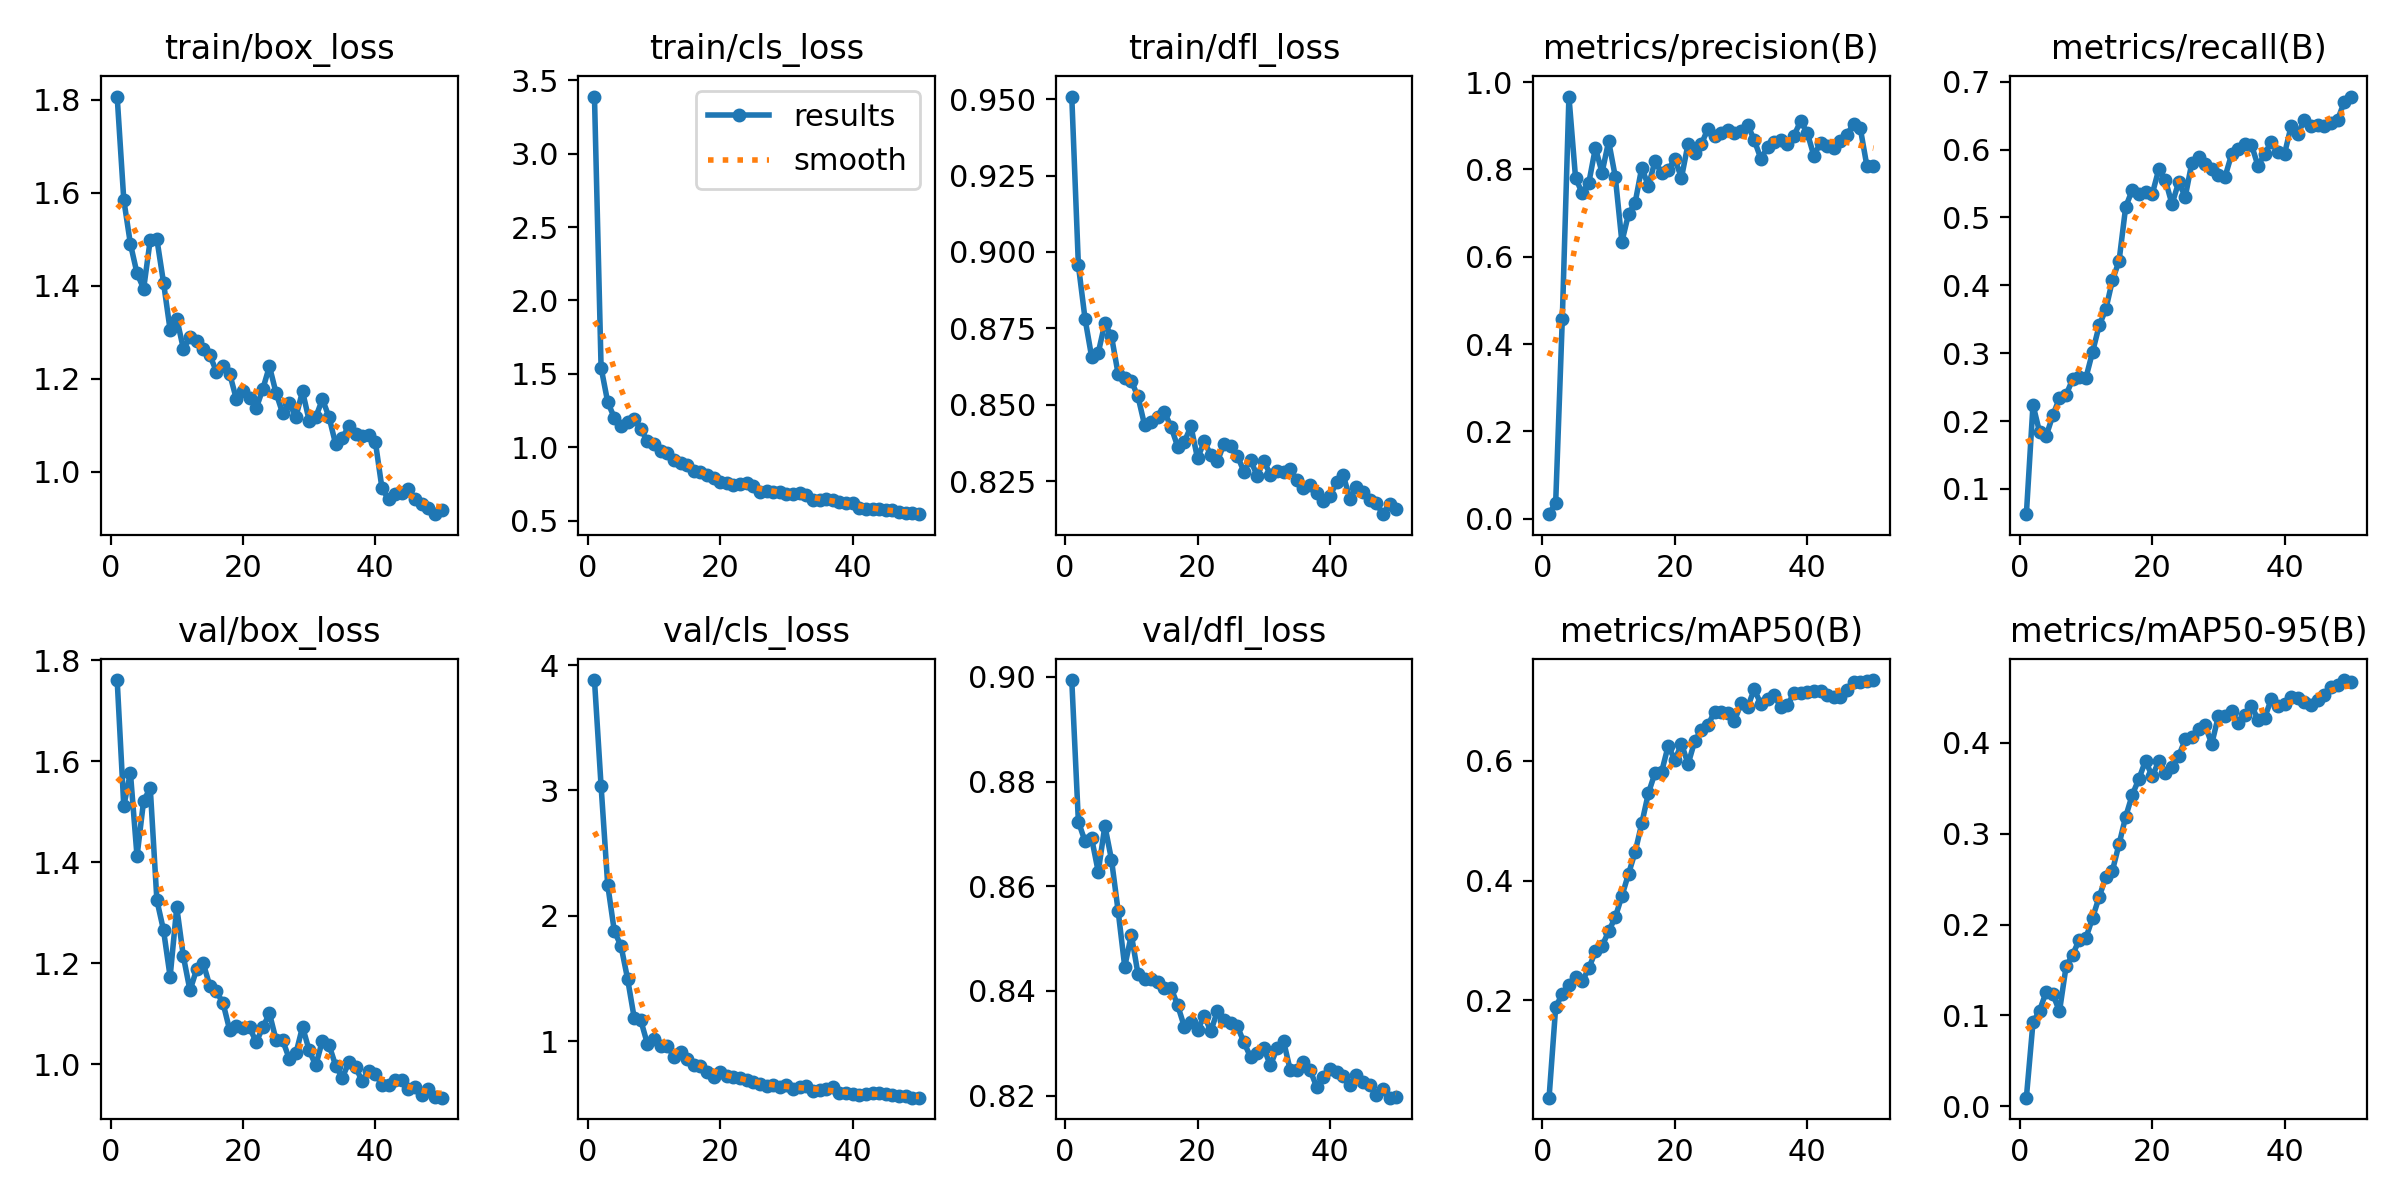

Values plotted in this chart, from the file beside it:
epoch, time, train/box_loss, train/cls_loss, train/dfl_loss, metrics/precision(B), metrics/recall(B), metrics/mAP50(B), metrics/mAP50-95(B), val/box_loss, val/cls_loss, val/dfl_loss, lr/pg0, lr/pg1, lr/pg2
1, 169.1, 1.807, 3.389, 0.9509, 0.01031, 0.06269, 0.03767, 0.00951, 1.761, 3.881, 0.8994, 0.000225, 0.000225, 0.000225
2, 323.4, 1.585, 1.543, 0.8957, 0.0369, 0.2238, 0.1888, 0.0923, 1.511, 3.035, 0.8724, 0.0004533, 0.0004533, 0.0004533
3, 474.5, 1.49, 1.308, 0.8782, 0.4578, 0.1835, 0.2112, 0.1055, 1.578, 2.248, 0.8686, 0.0006723, 0.0006723, 0.0006723
4, 621.3, 1.427, 1.201, 0.8657, 0.9671, 0.1783, 0.2261, 0.1261, 1.412, 1.876, 0.8692, 0.0008818, 0.0008818, 0.0008818
5, 772.6, 1.394, 1.148, 0.867, 0.7807, 0.2083, 0.2389, 0.1234, 1.522, 1.762, 0.8628, 0.001082, 0.001082, 0.001082
6, 905.2, 1.499, 1.171, 0.8767, 0.746, 0.2338, 0.2317, 0.1045, 1.547, 1.498, 0.8716, 0.001126, 0.001126, 0.001126
7, 1027, 1.5, 1.191, 0.8724, 0.7691, 0.2385, 0.2536, 0.154, 1.325, 1.186, 0.8651, 0.001102, 0.001102, 0.001102
8, 1155, 1.407, 1.123, 0.8601, 0.8495, 0.2618, 0.2819, 0.1669, 1.266, 1.165, 0.8553, 0.001077, 0.001077, 0.001077
9, 1280, 1.305, 1.042, 0.8587, 0.7929, 0.265, 0.2907, 0.1836, 1.173, 0.978, 0.8446, 0.001052, 0.001052, 0.001052
10, 1501, 1.33, 1.022, 0.8577, 0.8646, 0.2639, 0.3153, 0.1853, 1.311, 1.014, 0.8507, 0.001027, 0.001027, 0.001027
11, 1624, 1.265, 0.9767, 0.8527, 0.7835, 0.3018, 0.3388, 0.2074, 1.213, 0.9635, 0.8433, 0.001002, 0.001002, 0.001002
12, 1748, 1.289, 0.9642, 0.8434, 0.6342, 0.3408, 0.3743, 0.2306, 1.146, 0.9653, 0.8423, 0.0009778, 0.0009778, 0.0009778
13, 1872, 1.281, 0.9165, 0.8445, 0.6979, 0.3646, 0.4112, 0.252, 1.188, 0.8721, 0.8423, 0.000953, 0.000953, 0.000953
14, 1996, 1.264, 0.8919, 0.8461, 0.724, 0.4074, 0.4477, 0.2594, 1.2, 0.9166, 0.8417, 0.0009283, 0.0009283, 0.0009283
15, 2121, 1.251, 0.8812, 0.8476, 0.8042, 0.4358, 0.4954, 0.2885, 1.155, 0.8607, 0.8405, 0.0009035, 0.0009035, 0.0009035
16, 2244, 1.216, 0.8377, 0.8427, 0.7621, 0.5154, 0.5458, 0.3187, 1.144, 0.8131, 0.8405, 0.0008787, 0.0008787, 0.0008787
17, 2367, 1.228, 0.8313, 0.8363, 0.8188, 0.5406, 0.5797, 0.3429, 1.12, 0.8023, 0.8372, 0.000854, 0.000854, 0.000854
18, 2490, 1.211, 0.8145, 0.8379, 0.7912, 0.5341, 0.5815, 0.3603, 1.067, 0.7578, 0.8332, 0.0008293, 0.0008293, 0.0008293
19, 2613, 1.157, 0.7921, 0.8429, 0.7999, 0.5373, 0.6252, 0.3805, 1.075, 0.7106, 0.834, 0.0008045, 0.0008045, 0.0008045
20, 2740, 1.173, 0.7638, 0.8324, 0.8234, 0.534, 0.6011, 0.363, 1.071, 0.75, 0.8325, 0.0007797, 0.0007797, 0.0007797
21, 2867, 1.16, 0.7594, 0.838, 0.7812, 0.5709, 0.6284, 0.3797, 1.073, 0.7197, 0.8352, 0.000755, 0.000755, 0.000755
22, 2993, 1.137, 0.7464, 0.8335, 0.8591, 0.5548, 0.5946, 0.3671, 1.044, 0.717, 0.8323, 0.0007302, 0.0007302, 0.0007302
23, 3121, 1.178, 0.7473, 0.8315, 0.8383, 0.5195, 0.6328, 0.3739, 1.073, 0.7056, 0.8361, 0.0007055, 0.0007055, 0.0007055
24, 3246, 1.227, 0.7549, 0.8373, 0.8576, 0.5518, 0.6515, 0.3852, 1.101, 0.6918, 0.8344, 0.0006808, 0.0006808, 0.0006808
25, 3373, 1.17, 0.7351, 0.8365, 0.8939, 0.5306, 0.6592, 0.4039, 1.048, 0.6775, 0.8339, 0.000656, 0.000656, 0.000656
26, 3499, 1.126, 0.6965, 0.8334, 0.8762, 0.5809, 0.6823, 0.4061, 1.047, 0.6569, 0.8333, 0.0006312, 0.0006312, 0.0006312
27, 3623, 1.147, 0.7011, 0.8282, 0.8826, 0.5893, 0.6812, 0.415, 1.011, 0.6428, 0.8302, 0.0006065, 0.0006065, 0.0006065
28, 3748, 1.119, 0.6977, 0.832, 0.8906, 0.5795, 0.6797, 0.4194, 1.022, 0.6466, 0.8274, 0.0005818, 0.0005818, 0.0005818
29, 3872, 1.173, 0.6955, 0.8268, 0.8829, 0.5707, 0.6669, 0.3988, 1.074, 0.6377, 0.8282, 0.000557, 0.000557, 0.000557
30, 3996, 1.11, 0.6831, 0.8316, 0.8885, 0.5631, 0.6958, 0.4294, 1.027, 0.6478, 0.8291, 0.0005322, 0.0005322, 0.0005322
31, 4123, 1.118, 0.6815, 0.8272, 0.9022, 0.5595, 0.6899, 0.4291, 0.9976, 0.6158, 0.8257, 0.0005075, 0.0005075, 0.0005075
32, 4252, 1.156, 0.6879, 0.8282, 0.8669, 0.5931, 0.7196, 0.4348, 1.047, 0.6329, 0.829, 0.0004827, 0.0004827, 0.0004827
33, 4378, 1.118, 0.6728, 0.828, 0.8243, 0.6008, 0.6943, 0.4219, 1.038, 0.6401, 0.8304, 0.000458, 0.000458, 0.000458
34, 4504, 1.06, 0.6444, 0.829, 0.8514, 0.6088, 0.7034, 0.4305, 0.9973, 0.605, 0.8248, 0.0004332, 0.0004332, 0.0004332
35, 4629, 1.074, 0.6383, 0.8252, 0.8622, 0.607, 0.7093, 0.4409, 0.9733, 0.6104, 0.8249, 0.0004085, 0.0004085, 0.0004085
36, 4756, 1.098, 0.6477, 0.8229, 0.868, 0.5756, 0.6895, 0.4255, 1.004, 0.6177, 0.8263, 0.0003837, 0.0003837, 0.0003837
37, 4882, 1.082, 0.641, 0.8238, 0.8592, 0.594, 0.6933, 0.4279, 0.9951, 0.6319, 0.8248, 0.000359, 0.000359, 0.000359
38, 5011, 1.077, 0.6279, 0.8213, 0.8778, 0.6111, 0.7129, 0.4482, 0.9662, 0.5837, 0.8216, 0.0003343, 0.0003343, 0.0003343
39, 5136, 1.078, 0.6242, 0.8184, 0.9109, 0.5966, 0.7136, 0.4405, 0.9874, 0.5827, 0.8235, 0.0003095, 0.0003095, 0.0003095
40, 5262, 1.065, 0.6207, 0.8201, 0.8842, 0.5941, 0.7143, 0.4431, 0.981, 0.5814, 0.825, 0.0002848, 0.0002848, 0.0002848
41, 5387, 0.9644, 0.5886, 0.8247, 0.8311, 0.6348, 0.7166, 0.45, 0.959, 0.5743, 0.8245, 0.00026, 0.00026, 0.00026
42, 5516, 0.9408, 0.5805, 0.827, 0.8616, 0.6232, 0.7161, 0.4499, 0.9592, 0.5768, 0.8237, 0.0002352, 0.0002352, 0.0002352
43, 5640, 0.9527, 0.5773, 0.8193, 0.8527, 0.6436, 0.7106, 0.4452, 0.968, 0.585, 0.822, 0.0002105, 0.0002105, 0.0002105
44, 5767, 0.9544, 0.5809, 0.823, 0.8488, 0.6347, 0.7063, 0.4421, 0.9688, 0.5893, 0.8239, 0.0001857, 0.0001857, 0.0001857
45, 5891, 0.9621, 0.5746, 0.8213, 0.8646, 0.6365, 0.7068, 0.4475, 0.9502, 0.5751, 0.8226, 0.000161, 0.000161, 0.000161
46, 6014, 0.9423, 0.5733, 0.8187, 0.8794, 0.6346, 0.7178, 0.4527, 0.9552, 0.568, 0.822, 0.0001363, 0.0001363, 0.0001363
47, 6140, 0.9311, 0.5614, 0.8177, 0.9052, 0.6384, 0.7315, 0.4615, 0.9393, 0.5595, 0.8201, 0.0001115, 0.0001115, 0.0001115
48, 6262, 0.9232, 0.5556, 0.8142, 0.8953, 0.6436, 0.731, 0.4636, 0.9518, 0.5631, 0.8213, 8.675e-05, 8.675e-05, 8.675e-05
49, 6383, 0.909, 0.5503, 0.8175, 0.8084, 0.6697, 0.7338, 0.4691, 0.9348, 0.5503, 0.8196, 6.2e-05, 6.2e-05, 6.2e-05
50, 6504, 0.917, 0.5448, 0.816, 0.808, 0.6782, 0.7348, 0.4669, 0.9338, 0.549, 0.8198, 3.725e-05, 3.725e-05, 3.725e-05
